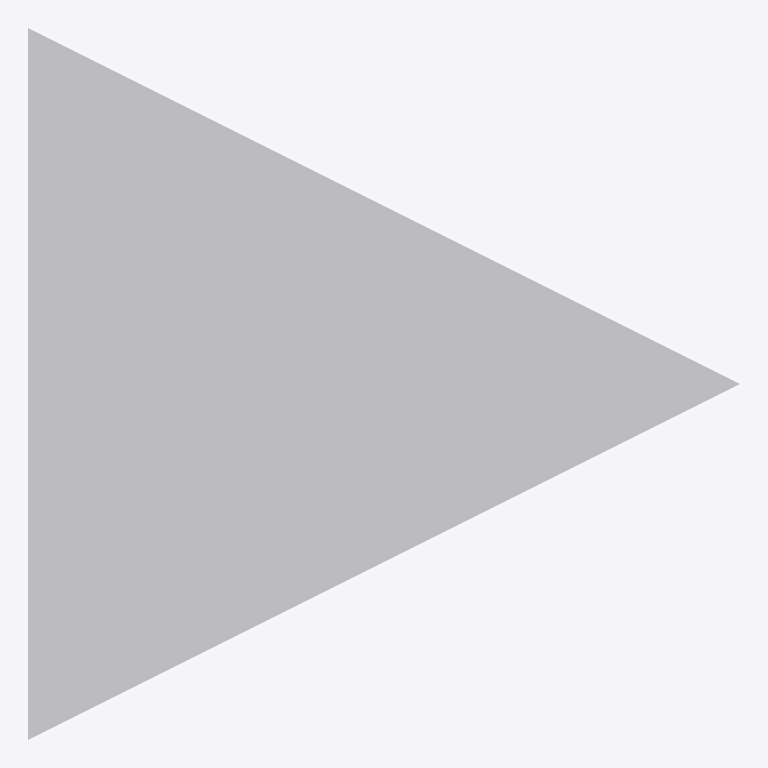
Plan cut of the same IFC building model at storey (level 0.00 m, cut at 1.40 m), seen from above with north up, elements coloured by IFC class: 1 other element (light grey). No cut surface shows.
Extent 0.050 m × 0.050 m × 0.060 m (x, y, z). Storeys (1): unnamed at 0.00 m. Elements (1): 1 IfcBuildingElementProxy.

HEADER;
FILE_DESCRIPTION(('ViewDefinition [CoordinationView]'),'2;1');
FILE_NAME('','2020-02-18T14:08:04',(),(),'IfcOpenShell 0.7.0-dev','IfcOpenShell 0.7.0-dev','');
FILE_SCHEMA(('IFC4'));
ENDSEC;
DATA;
#15=IFCPROJECT('3J3ZUhZZHEnvYRKa1g7zW3',#8,'proxy with CSG',$,$,$,$,(),#14);
#21=IFCSITE('2AkaLrnEHB1g8fBBSAo$Lc',#8,$,$,$,#20,$,$,.ELEMENT.,$,$,$,$,$);
#28=IFCBUILDING('3TQwqGvBrESvlVsXzywpqL',#8,$,$,$,#27,$,$,.ELEMENT.,$,$,$);
#35=IFCBUILDINGSTOREY('0XceQXq7fAUA1jP0XsN5H0',#8,$,$,$,#34,$,$,.ELEMENT.,$);
#37=IFCBUILDINGELEMENTPROXY('Pyramid',#8,'Pyramid',$,$,#43,#48,$,$);
ENDSEC;
